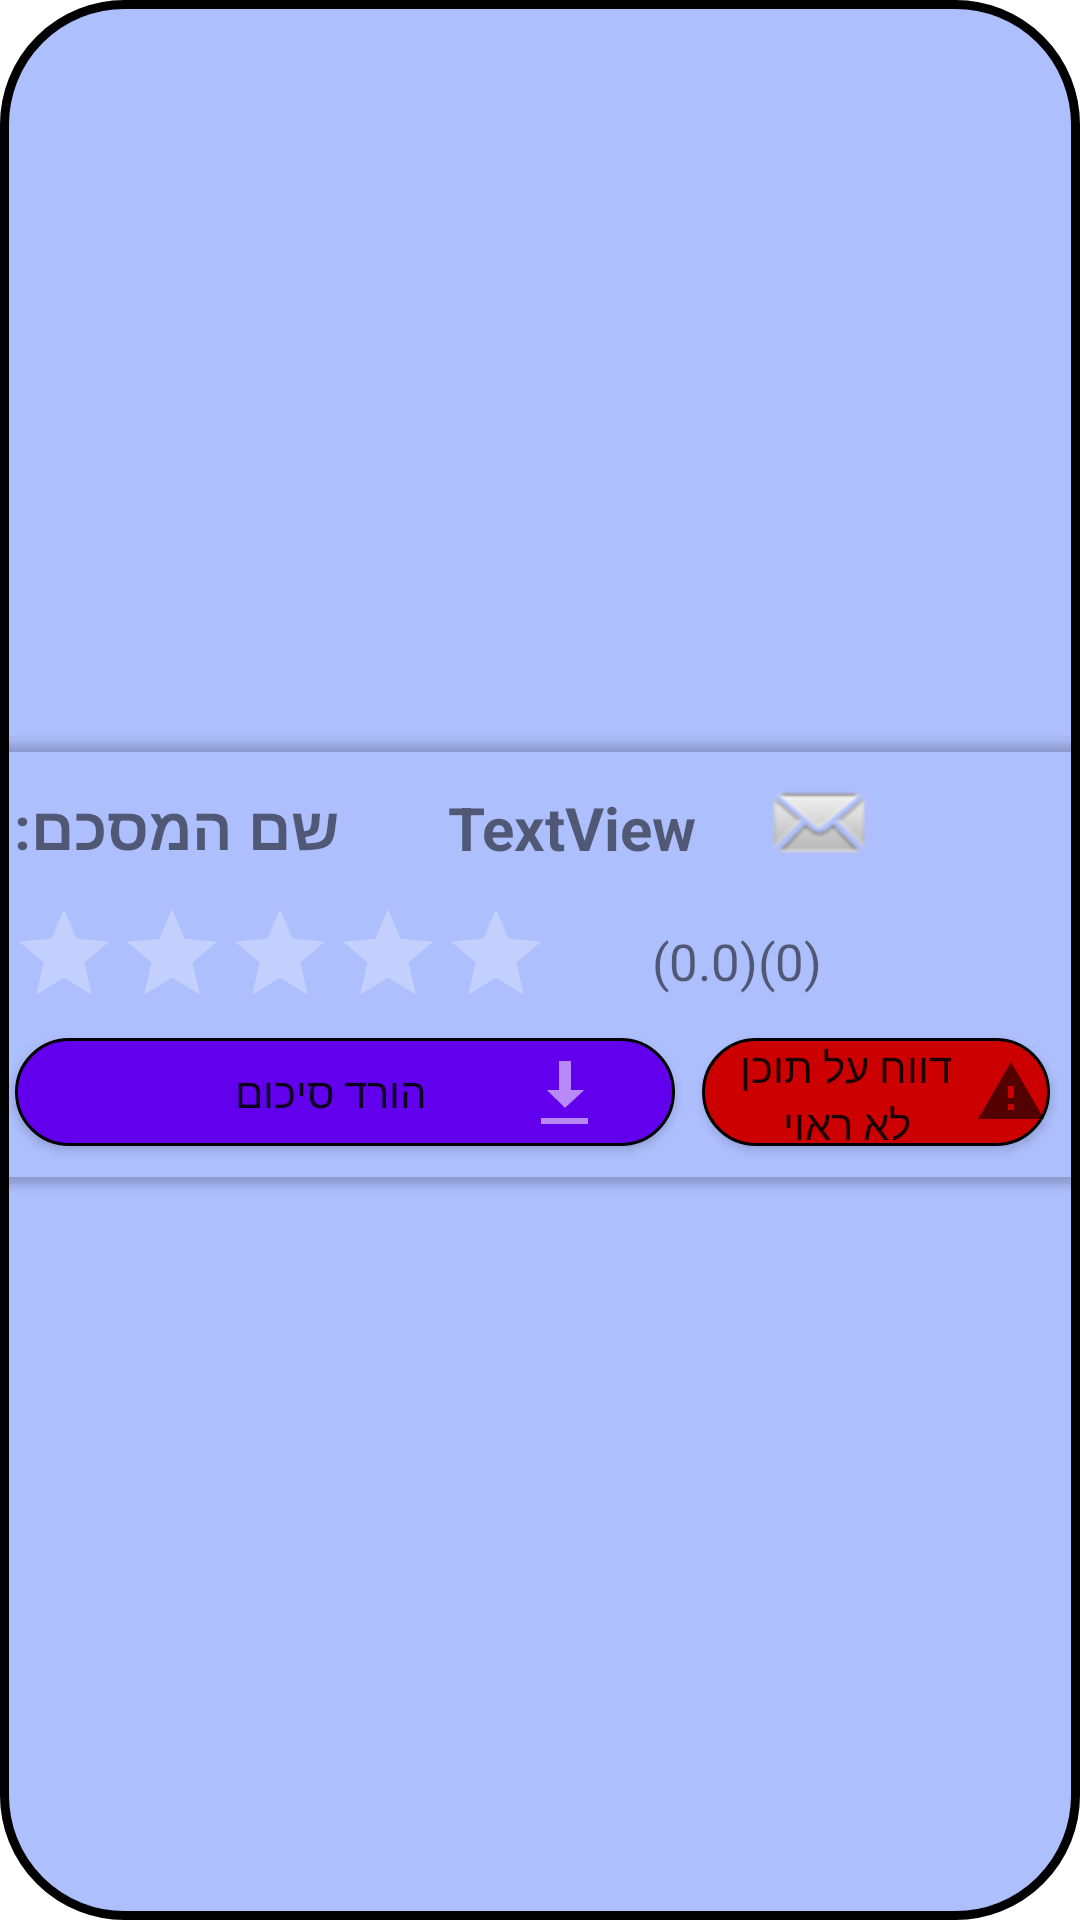

This screen was rendered from an Android layout file. Write that file and the resources it references.
<!-- AndroidManifest.xml: application theme Theme.HaMesakem -->
<!-- res/layout/my_row.xml -->
<?xml version="1.0" encoding="utf-8"?>

<androidx.constraintlayout.widget.ConstraintLayout xmlns:android="http://schemas.android.com/apk/res/android"
    xmlns:app="http://schemas.android.com/apk/res-auto"
    xmlns:card_view="http://schemas.android.com/apk/res-auto"
    xmlns:tools="http://schemas.android.com/tools"
    android:layout_width="wrap_content"
    android:layout_height="wrap_content"
    android:layout_margin="10dp"
    android:background="@drawable/card_b"
    android:clickable="true"
    android:focusable="true"
    android:foreground="?android:attr/selectableItemBackground"
>

    <androidx.cardview.widget.CardView
        android:layout_width="411dp"
        android:layout_height="wrap_content"
        android:backgroundTint="#51000000"
        app:cardBackgroundColor="@android:color/transparent"
        app:layout_constraintBottom_toBottomOf="parent"
        app:layout_constraintEnd_toEndOf="parent"
        app:layout_constraintStart_toStartOf="parent"
        app:layout_constraintTop_toTopOf="parent">

        <androidx.constraintlayout.widget.ConstraintLayout
            android:layout_width="match_parent"
            android:layout_height="148dp"
            android:backgroundTint="#222121">

            <RatingBar
                android:id="@+id/rating"
                style="@android:style/Widget.Material.RatingBar.Indicator"
                android:layout_width="179dp"
                android:layout_height="39dp"
                android:layout_marginTop="10dp"
                android:layout_marginEnd="200dp"
                android:isIndicator="false"
                android:mirrorForRtl="false"
                android:progressBackgroundTint="@color/white"
                android:progressTint="@color/gold"
                android:rotationY="180"
                android:scrollbarStyle="insideOverlay"
                app:layout_constraintBottom_toBottomOf="parent"
                app:layout_constraintEnd_toEndOf="parent"
                app:layout_constraintHorizontal_bias="0.0"
                app:layout_constraintStart_toStartOf="@+id/id_title"
                app:layout_constraintTop_toTopOf="parent"
                app:layout_constraintVertical_bias="0.444" />

            <ImageView
                android:id="@+id/email"
                android:layout_width="55dp"
                android:layout_height="40dp"
                app:layout_constraintBottom_toBottomOf="parent"
                app:layout_constraintEnd_toEndOf="parent"
                app:layout_constraintHorizontal_bias="0.761"
                app:layout_constraintStart_toStartOf="parent"
                app:layout_constraintTop_toTopOf="parent"
                app:layout_constraintVertical_bias="0.07999998"
                card_view:srcCompat="@android:drawable/sym_action_email" />

            <androidx.appcompat.widget.AppCompatButton
                android:id="@+id/button_row"
                android:layout_width="220dp"
                android:layout_height="36dp"
                android:layout_marginStart="30dp"
                android:layout_marginBottom="12dp"
                android:background="@drawable/rounded"
                android:drawableEnd="@android:drawable/stat_sys_download"
                android:drawableTint="#8AFFFFFF"
                android:drawableTintMode="multiply"
                android:drawingCacheQuality="high"
                android:focusable="auto"
                android:focusableInTouchMode="false"
                android:gravity="center"
                android:includeFontPadding="false"
                android:paddingStart="40dp"
                android:paddingEnd="25dp"
                android:text="@string/download"
                app:layout_constraintBottom_toBottomOf="parent"
                app:layout_constraintStart_toStartOf="parent" />

            <TextView
                android:id="@+id/id_title"
                android:layout_width="wrap_content"
                android:layout_height="wrap_content"
                android:layout_marginTop="16dp"
                android:layout_marginBottom="11dp"
                android:text="@string/ID_name"
                android:textSize="20sp"
                android:textStyle="bold"
                app:layout_constraintBottom_toTopOf="@+id/rating"
                app:layout_constraintEnd_toEndOf="parent"
                app:layout_constraintHorizontal_bias="0.097"
                app:layout_constraintStart_toStartOf="parent"
                app:layout_constraintTop_toTopOf="parent" />

            <TextView
                android:id="@+id/id_name"
                android:layout_width="wrap_content"
                android:layout_height="wrap_content"
                android:layout_marginEnd="144dp"
                android:text="TextView"
                android:textSize="20sp"
                android:textStyle="bold"
                app:layout_constraintBottom_toBottomOf="@+id/id_title"
                app:layout_constraintEnd_toEndOf="parent"
                app:layout_constraintHorizontal_bias="0.789"
                app:layout_constraintStart_toEndOf="@+id/id_title"
                app:layout_constraintTop_toTopOf="@+id/id_title"
                app:layout_constraintVertical_bias="1.0" />

            <ToggleButton
                android:id="@+id/report"
                android:layout_width="116dp"
                android:layout_height="36dp"
                android:layout_marginStart="8dp"
                android:background="@drawable/rounded_red"
                android:drawableEnd="?android:attr/alertDialogIcon"
                android:paddingStart="5dp"
                android:paddingEnd="1dp"
                android:text="ToggleButton"
                android:textOff="@string/Report_content"
                android:textOn="@string/cancel_report"
                app:layout_constraintEnd_toEndOf="parent"
                app:layout_constraintHorizontal_bias="0.027"
                app:layout_constraintStart_toEndOf="@+id/button_row"
                app:layout_constraintTop_toTopOf="@+id/button_row" />

            <TextView
                android:id="@+id/count"
                android:layout_width="wrap_content"
                android:layout_height="wrap_content"
                android:layout_marginStart="34dp"
                android:layout_marginEnd="112dp"
                android:text="(0.0)(0)"
                android:textSize="17sp"
                app:layout_constraintBottom_toBottomOf="@+id/rating"
                app:layout_constraintEnd_toEndOf="parent"
                app:layout_constraintStart_toEndOf="@+id/rating"
                app:layout_constraintTop_toTopOf="@+id/rating"
                app:layout_constraintVertical_bias="0.55" />

        </androidx.constraintlayout.widget.ConstraintLayout>
    </androidx.cardview.widget.CardView>
</androidx.constraintlayout.widget.ConstraintLayout>
<!-- resources referenced by this layout -->
<resources>
  <color name="gold">#FFD700</color>
  <color name="white">#FFFFFFFF</color>
  <!-- drawable card_b (drawable) -->
  <?xml version="1.0" encoding="utf-8"?>
  
  <shape xmlns:android="http://schemas.android.com/apk/res/android"
      android:shape="rectangle" >
  
      
      <solid
          android:color="#510037fa" >
      </solid>
  
      
      <stroke
          android:width="3dp"
          android:color="@color/black" >
      </stroke>
  
      
      <corners
          android:radius="40dp"   >
      </corners>
  
  </shape>
  <!-- drawable rounded (drawable) -->
  <?xml version="1.0" encoding="utf-8"?>
  
  <shape xmlns:android="http://schemas.android.com/apk/res/android"
  android:shape= "rectangle">
      <solid android:color="@color/default_color" />
      <corners android:radius="30in" />
      <stroke
          android:width="1dp"
          android:color="@color/black" >
      </stroke>
  </shape>
  <!-- drawable rounded_red (drawable) -->
  <?xml version="1.0" encoding="utf-8"?>
  
  <shape xmlns:android="http://schemas.android.com/apk/res/android"
      android:shape= "rectangle">
      <solid android:color="@android:color/holo_red_dark"></solid>
      <corners android:radius="30in"></corners>
      <stroke
          android:width="1dp"
          android:color="@color/black" >
      </stroke>
  </shape>
  <string name="ID_name">שם המסכם:</string>
  <string name="Report_content">דווח על תוכן לא ראוי</string>
  <string name="cancel_report">בטל דיווח על תוכן לא ראוי</string>
  <string name="download">הורד סיכום</string>
  <style name="Theme.HaMesakem" parent="Theme.MaterialComponents.DayNight.DarkActionBar">
          
          <item name="colorPrimary">@color/purple_500</item>
          <item name="colorPrimaryVariant">@color/purple_700</item>
          <item name="colorOnPrimary">@color/white</item>
          
          <item name="colorSecondary">@color/teal_200</item>
          <item name="colorSecondaryVariant">@color/teal_700</item>
          <item name="colorOnSecondary">@color/black</item>
          
          <item name="android:statusBarColor" tools:targetApi="l">?attr/colorPrimaryVariant</item>
          
      </style>
  <color name="black">#FF000000</color>
  <color name="default_color">#6200ee</color>
  <color name="purple_500">#FF6200EE</color>
  <color name="purple_700">#FF3700B3</color>
  <color name="teal_200">#FF03DAC5</color>
  <color name="teal_700">#FF018786</color>
</resources>
